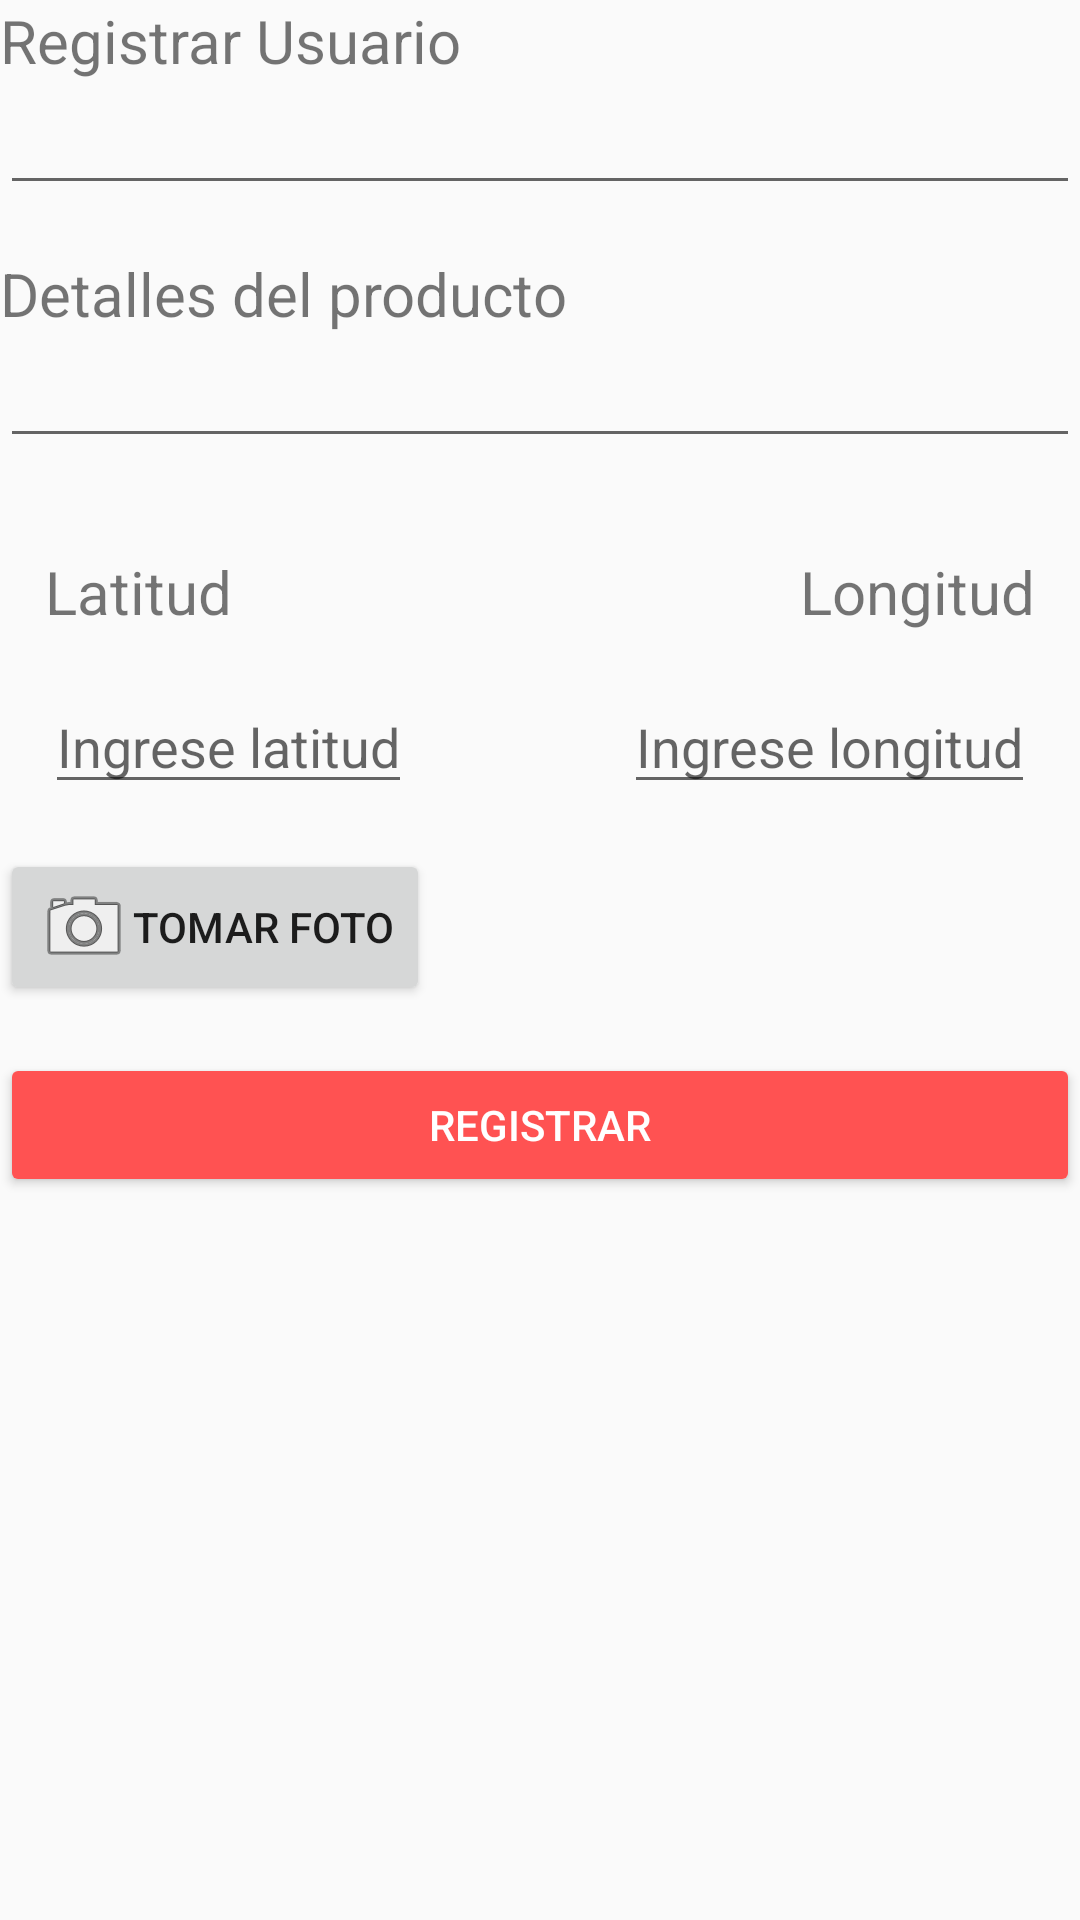

Reconstruct the res/layout file that produces this screen, plus the resources it refers to.
<!-- AndroidManifest.xml: application theme AppTheme -->
<!-- res/layout/activity_register.xml -->
<?xml version="1.0" encoding="utf-8"?>
<LinearLayout xmlns:android="http://schemas.android.com/apk/res/android"
    xmlns:app="http://schemas.android.com/apk/res-auto"
    xmlns:tools="http://schemas.android.com/tools"
    android:layout_width="match_parent"
    android:layout_height="match_parent"
    android:orientation="vertical"
    android:layout_margin="16dp">

    <TextView
        android:layout_width="match_parent"
        android:layout_height="wrap_content"
        android:textSize="20sp"
        android:text="Registrar Usuario"/>

    <EditText
        android:id="@+id/nombre_input"
        android:layout_width="match_parent"
        android:layout_height="wrap_content"
        android:layout_marginBottom="16dp"
        android:inputType="text"
        android:maxLines="1"
        android:maxLength="100"/>



    <TextView
        android:layout_width="match_parent"
        android:layout_height="wrap_content"
        android:textSize="20sp"
        android:text="Detalles del producto"/>

    <EditText
        android:id="@+id/detalles_input"
        android:layout_width="match_parent"
        android:layout_height="wrap_content"
        android:layout_marginBottom="16dp"
        android:inputType="textMultiLine"
        />

    <RelativeLayout
        android:layout_width="wrap_content"
        android:layout_height="wrap_content"
        android:padding="15dp">

        <TextView
            android:id="@+id/lat"
            android:layout_width="wrap_content"
            android:layout_height="wrap_content"
            android:layout_marginBottom="16dp"
            android:layout_alignParentStart="true"
            android:textSize="20sp"
            android:text="Latitud"/>

        <EditText
            android:id="@+id/latitud_input"
            android:layout_width="wrap_content"
            android:layout_height="wrap_content"
            android:inputType="numberDecimal"
            android:hint="Ingrese latitud"
            android:maxLines="1"
            android:maxLength="10"
            android:layout_below="@+id/lat"
            android:layout_alignParentStart="true" />

        <TextView
            android:id="@+id/lon"
            android:layout_width="wrap_content"
            android:layout_height="wrap_content"
            android:layout_marginBottom="16dp"
            android:layout_alignParentEnd="true"
            android:text="Longitud"
            android:textSize="20sp" />

        <EditText
            android:id="@+id/longitud_input"
            android:layout_width="wrap_content"
            android:layout_height="wrap_content"
            android:inputType="numberDecimal"
            android:hint="Ingrese longitud"
            android:layout_below="@+id/lon"
            android:layout_alignParentEnd="true" />
    </RelativeLayout>



    <RelativeLayout
        android:layout_width="match_parent"
        android:layout_height="wrap_content"
        android:layout_marginBottom="16dp">

        <Button
            android:layout_width="wrap_content"
            android:layout_height="wrap_content"
            android:layout_alignParentStart="true"
            android:drawableStart="@android:drawable/ic_menu_camera"
            android:text="Tomar Foto"
            android:onClick="takePicture"/>

        <ImageView
            android:id="@+id/imagen_preview"
            android:layout_width="50dp"
            android:layout_height="50dp"
            android:layout_alignParentEnd="true"
            android:src="@mipmap/ic_launcher"/>

    </RelativeLayout>

    <Button
        android:layout_width="match_parent"
        android:layout_height="wrap_content"
        android:text="Registrar"
        style="@style/Widget.AppCompat.Button.Colored"
        android:onClick="callRegister"/>

</LinearLayout>
<!-- resources referenced by this layout -->
<resources>
  <style name="AppTheme" parent="Theme.AppCompat.Light.DarkActionBar">
          
          <item name="colorPrimary">@color/primary</item>
          <item name="colorPrimaryDark">@color/primary_dark</item>
          <item name="colorAccent">@color/accent</item>
      </style>
  <color name="primary">#4CAF50</color>
  <color name="primary_dark">#388E3C</color>
  <color name="accent">#FF5252</color>
</resources>
